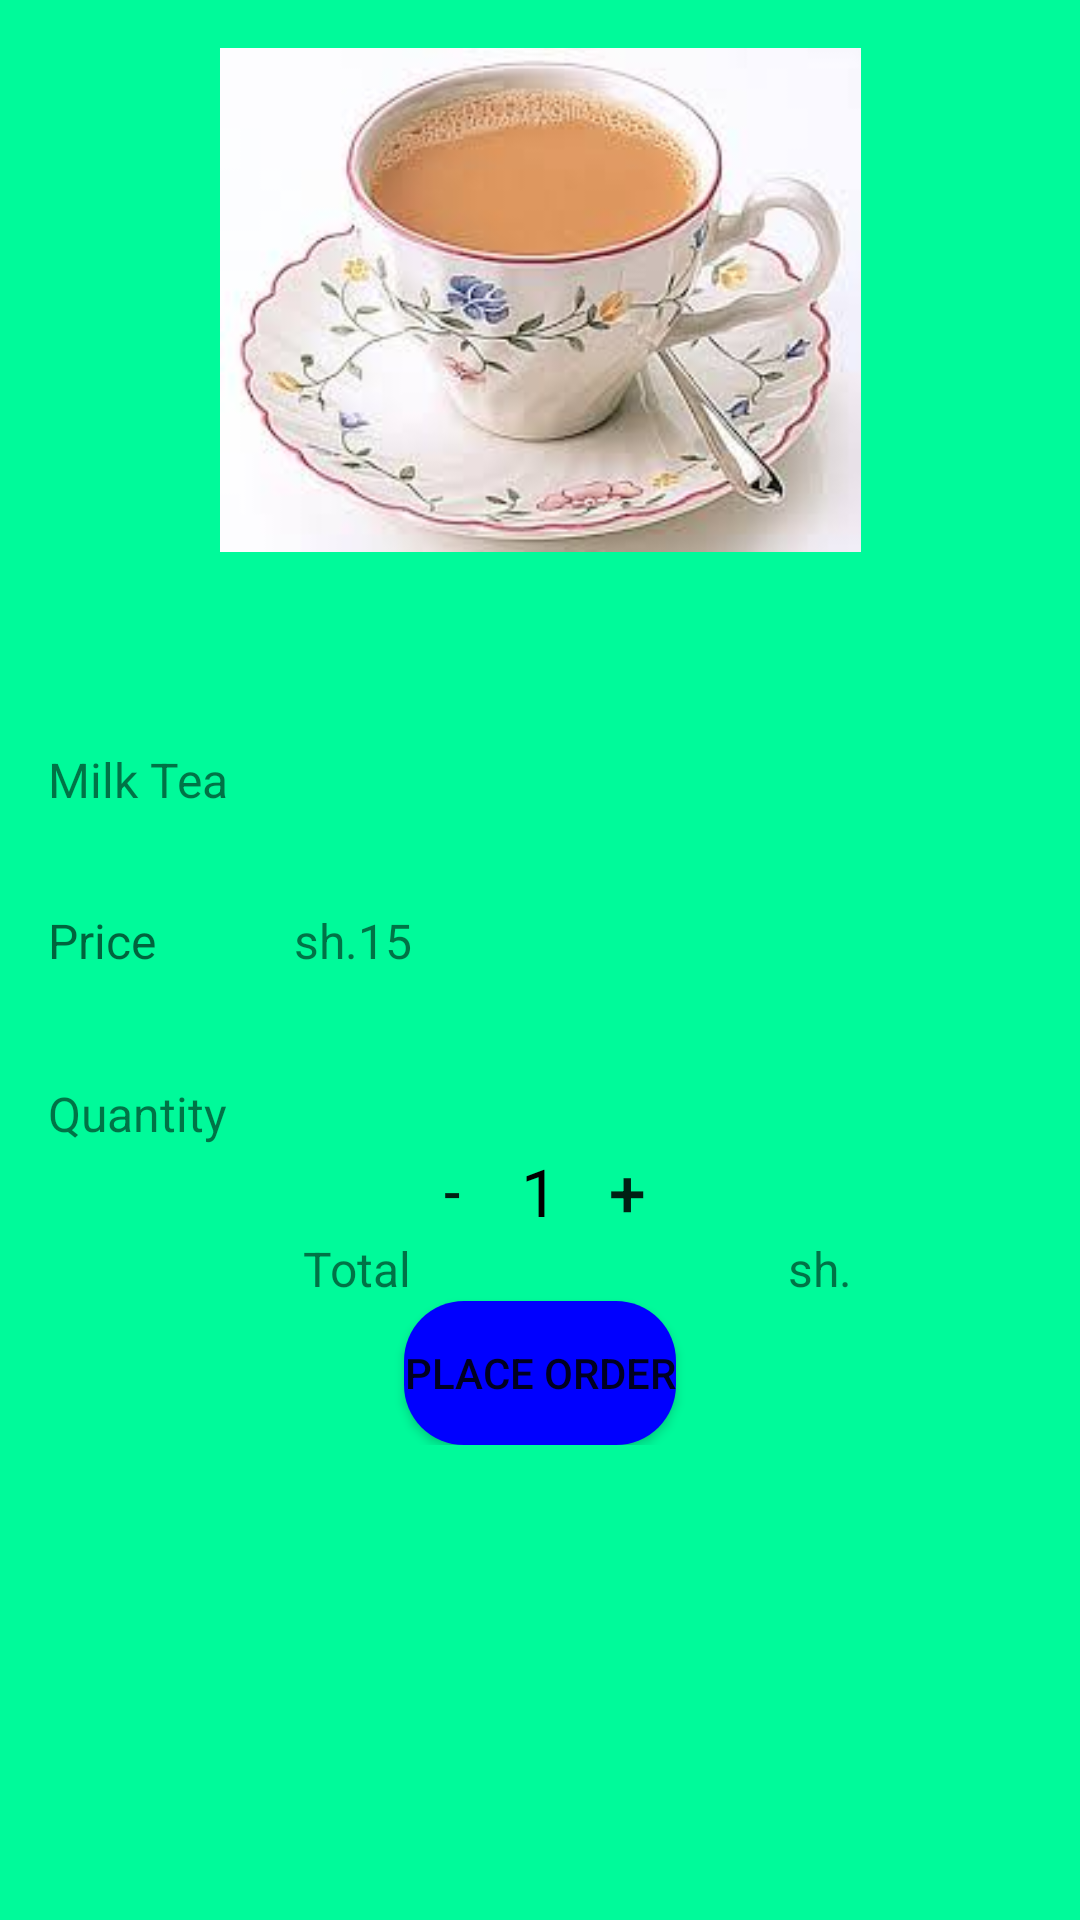

The Android layout XML behind this screen, and the referenced resources:
<!-- AndroidManifest.xml: application theme AppTheme -->
<!-- res/layout/activity_tea.xml -->
<?xml version="1.0" encoding="utf-8"?>
<ScrollView xmlns:android="http://schemas.android.com/apk/res/android"
    xmlns:tools="http://schemas.android.com/tools"
    android:layout_width="match_parent"
    android:layout_height="match_parent"
    android:background="#00fa9a"
    tools:context="com.example.brayo.mealorderingmobileapplication.Mbreakfast.Sausage">


    <RelativeLayout
        android:id="@+id/detail"
        android:layout_width="match_parent"
        android:layout_height="match_parent"
        android:orientation="vertical">

        <ImageView
            android:id="@+id/foodImage"
            android:src="@drawable/tea2"
            android:layout_width="match_parent"
            android:layout_height="200dp"
            android:padding="@dimen/activity_horizontal_margin"
            android:scaleType="centerInside" />

        <TextView
            android:id="@+id/description"
            android:layout_width="match_parent"
            android:layout_height="wrap_content"
            android:padding="@dimen/activity_vertical_margin"
            android:textSize="16sp"
            android:text="Milk Tea"
            android:layout_marginTop="33dp"
            android:layout_below="@+id/foodImage"
            android:layout_alignParentStart="true"
            android:layout_alignParentLeft="true" />

        <TableLayout
            android:layout_width="fill_parent"
            android:id="@+id/priceLinearLayout"
            android:layout_below="@+id/description"
            android:padding="@dimen/activity_horizontal_margin"
            android:layout_height="wrap_content">

            <TableRow
                android:layout_width="fill_parent"
                android:layout_height="wrap_content"
                android:layout_marginBottom="20dp">

                <TextView
                    android:layout_width="0dp"
                    android:layout_weight="2"
                    android:textSize="16sp"
                    android:layout_height="wrap_content"
                    android:textAppearance="?android:attr/textAppearanceMedium"
                    android:text="Price"/>

                <TextView
                    android:layout_width="0dp"
                    android:layout_weight="6"
                    android:textSize="16sp"
                    android:hint="PRICE"
                    android:text="sh.15"
                    android:gravity="left"
                    android:layout_height="wrap_content"
                    android:id="@+id/price" />
            </TableRow>

        </TableLayout>
        <LinearLayout
            android:id="@+id/quantityLinearLayout"
            android:layout_width="match_parent"
            android:layout_height="wrap_content"
            android:orientation="vertical"
            android:layout_below="@+id/priceLinearLayout"
            android:paddingBottom="@dimen/default_gap"
            android:paddingLeft="@dimen/activity_horizontal_margin"
            android:paddingRight="@dimen/activity_horizontal_margin"
            android:paddingTop="@dimen/default_gap">

            <TextView
                android:id="@+id/quantityLabel"
                android:layout_width="wrap_content"
                android:layout_height="wrap_content"
                android:textSize="16sp"
                android:text="Quantity" />

            <LinearLayout
                android:layout_width="match_parent"
                android:layout_height="wrap_content"
                android:gravity="center"
                android:orientation="horizontal">

                <Button
                    android:id="@+id/decrement_button"
                    android:layout_width="30dp"
                    android:layout_height="30dp"
                    android:background="@null"
                    android:onClick="decrement"
                    android:textSize="18sp"
                    android:text="-" />

                <TextView
                    android:id="@+id/quantity_text_view"
                    android:layout_width="wrap_content"
                    android:layout_height="wrap_content"
                    android:layout_gravity="center"
                    android:paddingLeft="8dp"
                    android:paddingRight="8dp"
                    android:text="1"
                    android:textColor="@android:color/black"
                    android:textSize="22sp" />

                <Button
                    android:id="@+id/increment_button"
                    android:layout_width="30dp"
                    android:layout_height="30dp"
                    android:background="@null"
                    android:onClick="increment"
                    android:textSize="22sp"
                    android:text="+" />
            </LinearLayout>

        </LinearLayout>

        <LinearLayout
            android:layout_width="match_parent"
            android:layout_height="wrap_content"
            android:id="@+id/quantityTotal"
            android:paddingTop="@dimen/default_gap"
            android:layout_below="@+id/quantityLinearLayout"
            android:paddingBottom="@dimen/default_gap"
            android:orientation="horizontal">

            <TextView
                android:id="@+id/total"
                android:layout_width="wrap_content"
                android:layout_height="match_parent"
                android:textSize="16sp"
                android:layout_weight="2"
                android:gravity="center"
                android:text="Total" />

            <TextView
                android:id="@+id/currency"
                android:text="sh."
                android:textSize="16sp"
                android:layout_width="wrap_content"
                android:layout_height="match_parent"
                android:layout_weight="0.5"
                android:gravity="center" />

            <TextView
                android:id="@+id/cost_text_view"
                android:textSize="16sp"
                android:layout_width="wrap_content"
                android:layout_height="match_parent"
                android:layout_weight="0.5"
                android:gravity="start" />

        </LinearLayout>

        <Button
            android:id="@+id/cart_button"
            android:layout_width="wrap_content"
            android:layout_height="wrap_content"
            android:layout_centerHorizontal="true"
            android:layout_below="@+id/quantityTotal"
            android:backgroundTint="#0000FF"
            android:background="@drawable/button_rg"
            android:layout_gravity="center"
            android:onClick="addToCart"
            android:text="PLACE ORDER" />

    </RelativeLayout>

</ScrollView>
<!-- resources referenced by this layout -->
<resources>
  <dimen name="activity_horizontal_margin">16dp</dimen>
  <dimen name="activity_vertical_margin">16dp</dimen>
  <!-- drawable button_rg (drawable) -->
  <?xml version="1.0" encoding="utf-8"?>
  <shape xmlns:android="http://schemas.android.com/apk/res/android"
      android:shape="rectangle">
  
      <solid
          android:color="#0000FF"/>
  
      <corners
          android:radius="20dp"/>
  
  </shape>
  <!-- drawable tea2: jpg bitmap (drawable, 9123 bytes) -->
  <style name="AppTheme" parent="Theme.AppCompat.Light.NoActionBar">
          
          <item name="colorPrimary">@color/colorPrimary</item>
          <item name="colorPrimaryDark">@color/colorPrimaryDark</item>
          <item name="colorAccent">@color/colorAccent</item>
      </style>
  <color name="colorPrimary">#008000</color>
  <color name="colorPrimaryDark">#303F9F</color>
  <color name="colorAccent">#0000FF</color>
</resources>
